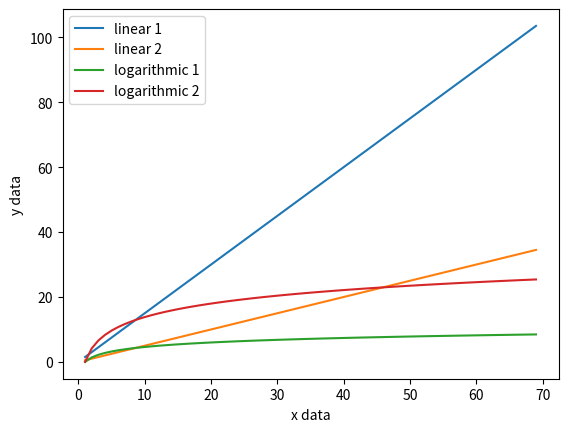

Python code for this plot:
import matplotlib.pyplot as plt
import numpy as np

x_data = np.arange(1, 70)
y_data = x_data + np.random.rand(x_data.shape[0])
linear_1 = 1.5 * x_data
linear_2 = 0.5 * x_data
log_1 = 2 * np.log(x_data)
log_2 = 6 * np.log(x_data)

# plt.plot(x_data, y_data, 'o', label="y label")
plt.plot(x_data, linear_1, label="linear 1")
plt.plot(x_data, linear_2, label="linear 2")
plt.plot(x_data, log_1, label="logarithmic 1")
plt.plot(x_data, log_2, label="logarithmic 2")
plt.legend(loc="best")
plt.xlabel("x data")
plt.ylabel("y data")
plt.savefig("function_linear_log.pdf")
